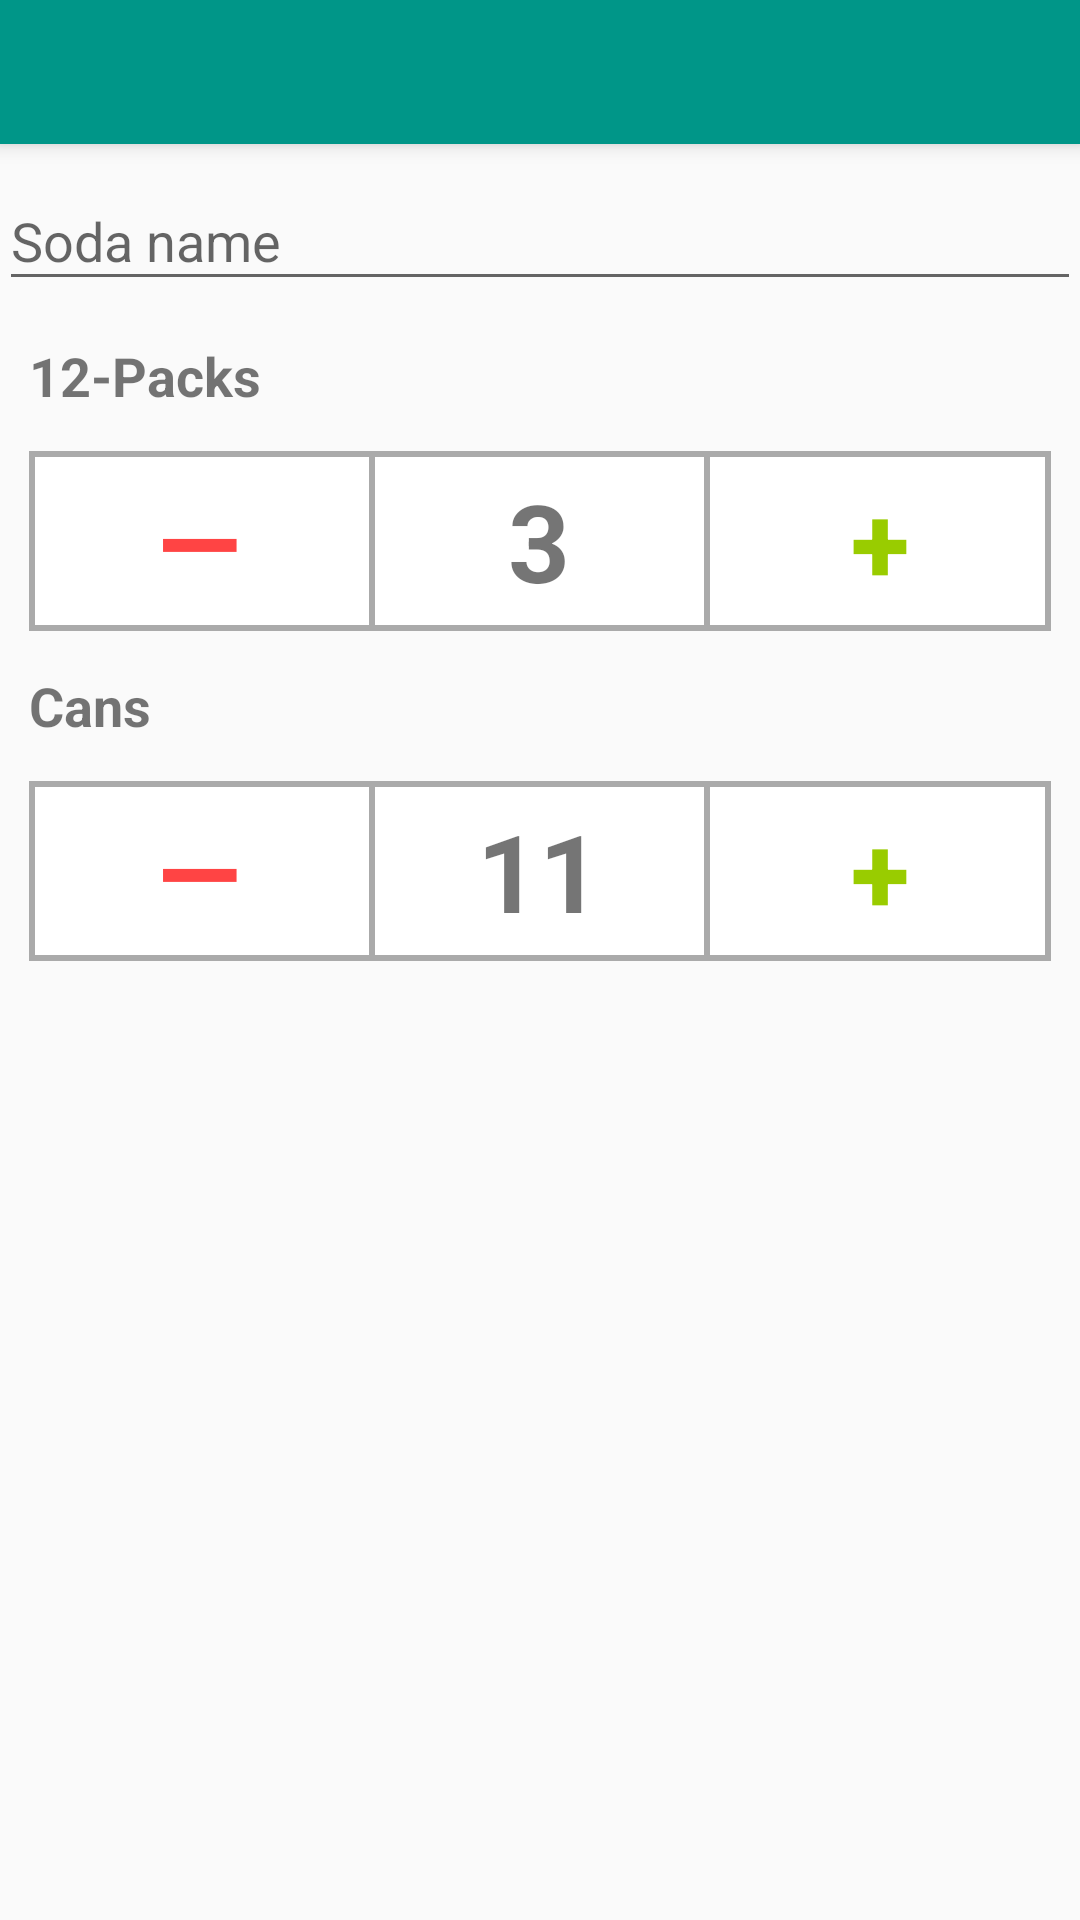

Layout XML and referenced resources for this Android screen:
<!-- AndroidManifest.xml: activity theme AppTheme -->
<!-- res/layout/activity_add_soda.xml -->
<LinearLayout xmlns:android="http://schemas.android.com/apk/res/android"
              xmlns:app="http://schemas.android.com/apk/res-auto"
              xmlns:tools="http://schemas.android.com/tools"
              android:layout_width="match_parent"
              android:layout_height="match_parent"
              android:orientation="vertical"
              tools:context="com.sodatracker.apptastic.sodatracker.AddSodaActivity">

    <android.support.v7.widget.Toolbar
        android:id="@+id/add_soda_activity_toolbar"
        android:layout_width="match_parent"
        android:layout_height="wrap_content"
        android:background="@color/primary"
        android:elevation="4dp"
        android:minHeight="48dp"
        android:theme="@style/ThemeOverlay.AppCompat.Dark"
        android:titleTextColor="@android:color/white"
        app:titleTextColor="@android:color/white"
        tools:ignore="UnusedAttribute"/>

    <LinearLayout
        android:layout_width="match_parent"
        android:layout_height="match_parent"
        android:orientation="vertical"
        android:paddingBottom="@dimen/activity_vertical_margin"
        android:paddingLeft="@dimen/activity_horizontal_margin"
        android:paddingRight="@dimen/activity_horizontal_margin"
        android:paddingTop="@dimen/activity_vertical_margin">

        <android.support.design.widget.TextInputLayout
            android:layout_width="match_parent"
            android:layout_height="wrap_content">

            <EditText
                android:id="@+id/add_soda_et_brand_name"
                android:layout_width="match_parent"
                android:layout_height="wrap_content"
                android:hint="@string/add_soda_activity_brand_hint"
                android:inputType="textCapWords|textAutoCorrect"
                android:singleLine="true"
                android:textSize="18sp"/>
        </android.support.design.widget.TextInputLayout>

        <TextView
            android:id="@+id/add_soda_tv_twelve_pack_label"
            android:layout_width="match_parent"
            android:layout_height="30dp"
            android:layout_marginBottom="10dp"
            android:layout_marginTop="10dp"
            android:gravity="center_vertical"
            android:paddingEnd="10dp"
            android:paddingLeft="10dp"
            android:paddingRight="10dp"
            android:paddingStart="10dp"
            android:singleLine="true"
            android:text="@string/soda_card_twelve_packs_label"
            android:textSize="18sp"
            android:textStyle="bold"/>

        <LinearLayout
            android:id="@+id/add_soda_ll_twelve_pack_counter"
            android:layout_width="match_parent"
            android:layout_height="60dp"
            android:layout_marginBottom="10dp"
            android:orientation="horizontal"
            android:paddingEnd="10dp"
            android:paddingLeft="10dp"
            android:paddingRight="10dp"
            android:paddingStart="10dp"
            android:weightSum="3">

            <Button
                android:id="@+id/add_soda_btn_tp_subtract"
                style="@style/Base.Widget.AppCompat.Button.Borderless"
                android:layout_width="0dp"
                android:layout_height="match_parent"
                android:layout_weight="1"
                android:background="@drawable/soda_card_btn_subtract"
                android:gravity="center"
                android:padding="0dp"
                android:text="@string/soda_card_subtract"
                android:textColor="@android:color/holo_red_light"
                android:textSize="36sp"
                android:textStyle="bold"/>

            <TextView
                android:id="@+id/add_soda_tv_tp_display"
                android:layout_width="0dp"
                android:layout_height="match_parent"
                android:layout_weight="1"
                android:background="@drawable/soda_card_tv_borders"
                android:gravity="center"
                android:text="@string/example_soda_card_twelve_pack_display"
                android:textSize="36sp"
                android:textStyle="bold"/>

            <Button
                android:id="@+id/add_soda_btn_tp_add"
                style="@style/Base.Widget.AppCompat.Button.Borderless"
                android:layout_width="0dp"
                android:layout_height="match_parent"
                android:layout_weight="1"
                android:background="@drawable/soda_card_btn_add"
                android:gravity="center"
                android:padding="0dp"
                android:text="@string/soda_card_add"
                android:textColor="@android:color/holo_green_light"
                android:textSize="36sp"
                android:textStyle="bold"/>
        </LinearLayout>

        <TextView
            android:id="@+id/add_soda_tv_cans_label"
            android:layout_width="match_parent"
            android:layout_height="30dp"
            android:layout_marginBottom="10dp"
            android:gravity="center_vertical"
            android:paddingEnd="10dp"
            android:paddingLeft="10dp"
            android:paddingRight="10dp"
            android:paddingStart="10dp"
            android:singleLine="true"
            android:text="@string/soda_card_cans_label"
            android:textSize="18sp"
            android:textStyle="bold"/>

        <LinearLayout
            android:id="@+id/add_soda_ll_cans_counter"
            android:layout_width="match_parent"
            android:layout_height="60dp"
            android:orientation="horizontal"
            android:paddingEnd="10dp"
            android:paddingLeft="10dp"
            android:paddingRight="10dp"
            android:paddingStart="10dp"
            android:weightSum="3">

            <Button
                android:id="@+id/add_soda_btn_cans_subtract"
                style="@style/Base.Widget.AppCompat.Button.Borderless"
                android:layout_width="0dp"
                android:layout_height="match_parent"
                android:layout_weight="1"
                android:background="@drawable/soda_card_btn_subtract"
                android:gravity="center"
                android:padding="0dp"
                android:text="@string/soda_card_subtract"
                android:textColor="@android:color/holo_red_light"
                android:textSize="36sp"
                android:textStyle="bold"/>

            <TextView
                android:id="@+id/add_soda_tv_cans_display"
                android:layout_width="0dp"
                android:layout_height="match_parent"
                android:layout_weight="1"
                android:background="@drawable/soda_card_tv_borders"
                android:gravity="center"
                android:text="@string/example_soda_card_cans_display"
                android:textSize="36sp"
                android:textStyle="bold"/>

            <Button
                android:id="@+id/add_soda_btn_cans_add"
                style="@style/Base.Widget.AppCompat.Button.Borderless"
                android:layout_width="0dp"
                android:layout_height="match_parent"
                android:layout_weight="1"
                android:background="@drawable/soda_card_btn_add"
                android:gravity="center"
                android:padding="0dp"
                android:text="@string/soda_card_add"
                android:textColor="@android:color/holo_green_light"
                android:textSize="36sp"
                android:textStyle="bold"/>
        </LinearLayout>
    </LinearLayout>

</LinearLayout>
<!-- resources referenced by this layout -->
<resources>
  <color name="primary">#009688</color>
  <!-- drawable soda_card_btn_add (drawable) -->
  <?xml version="1.0" encoding="utf-8"?>
  <layer-list xmlns:android="http://schemas.android.com/apk/res/android">
      <item>
          <shape android:shape="rectangle">
              <solid android:color="@android:color/darker_gray"/>
          </shape>
      </item>
      <item
          android:bottom="2dp"
          android:left="0dp"
          android:right="2dp"
          android:top="2dp">
          <shape android:shape="rectangle">
              <solid android:color="@android:color/white"/>
          </shape>
      </item>
  </layer-list>
  <!-- drawable soda_card_btn_subtract (drawable) -->
  <?xml version="1.0" encoding="utf-8"?>
  <layer-list xmlns:android="http://schemas.android.com/apk/res/android">
      <item>
          <shape android:shape="rectangle">
              <solid android:color="@android:color/darker_gray"/>
          </shape>
      </item>
      <item
          android:bottom="2dp"
          android:left="2dp"
          android:right="0dp"
          android:top="2dp">
          <shape android:shape="rectangle">
              <solid android:color="@android:color/white"/>
          </shape>
      </item>
  </layer-list>
  <!-- drawable soda_card_tv_borders (drawable) -->
  <?xml version="1.0" encoding="utf-8"?>
  <layer-list xmlns:android="http://schemas.android.com/apk/res/android">
      <item>
          <shape android:shape="rectangle">
              <solid android:color="@android:color/darker_gray"/>
          </shape>
      </item>
      <item
          android:bottom="2dp"
          android:left="2dp"
          android:right="2dp"
          android:top="2dp">
          <shape android:shape="rectangle">
              <solid android:color="@android:color/white"/>
          </shape>
      </item>
  </layer-list>
  <string name="add_soda_activity_brand_hint">Soda name</string>
  <string name="example_soda_card_cans_display">11</string>
  <string name="example_soda_card_twelve_pack_display">3</string>
  <string name="soda_card_add">+</string>
  <string name="soda_card_cans_label">Cans</string>
  <string name="soda_card_subtract">—</string>
  <string name="soda_card_twelve_packs_label">12-Packs</string>
  <style name="AppTheme" parent="Theme.AppCompat.Light.NoActionBar">
          
          
          <item name="android:colorPrimary">@color/primary</item>
          
          <item name="android:colorPrimaryDark">@color/primary_dark</item>
          
          <item name="android:colorAccent">@color/accent</item>
      </style>
  <color name="primary_dark">#00796B</color>
  <color name="accent">#448AFF</color>
</resources>
